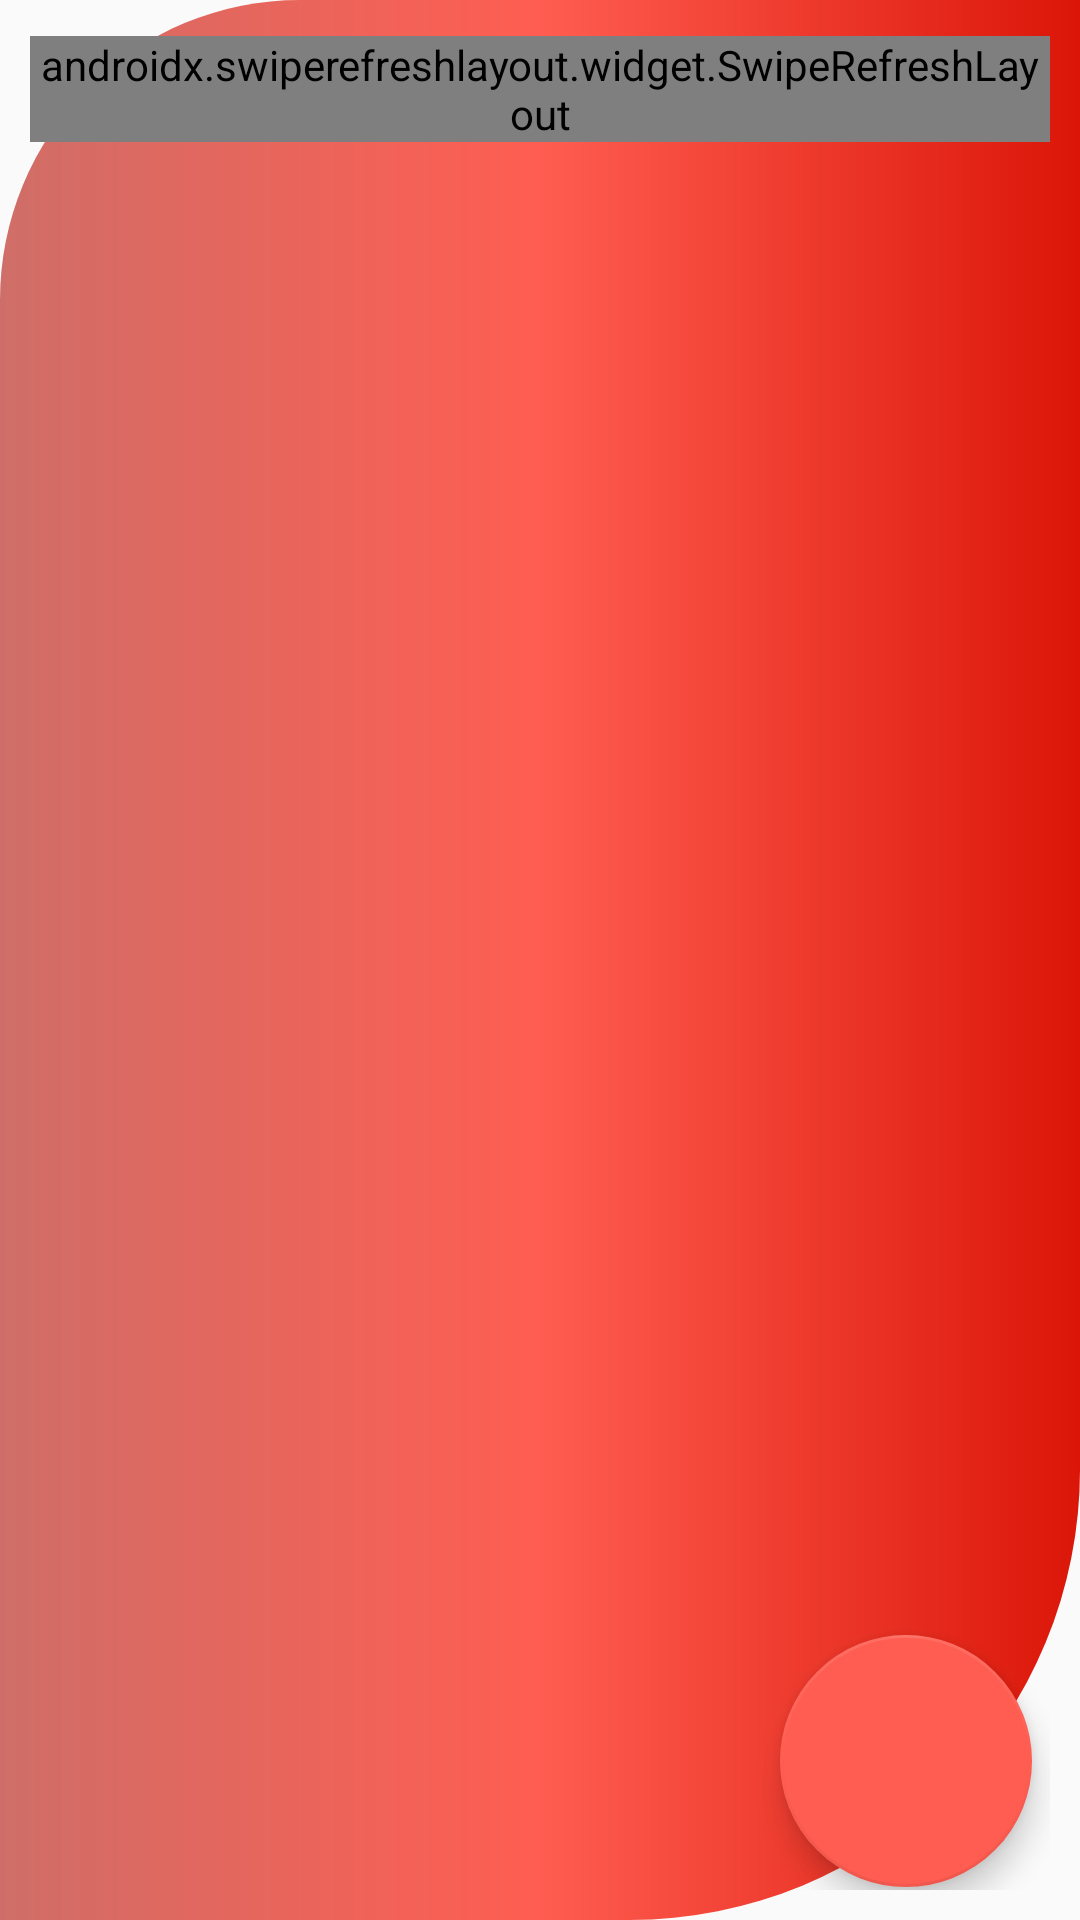

Layout XML and referenced resources for this Android screen:
<!-- AndroidManifest.xml: application theme AppTheme -->
<!-- res/layout/activity_produit.xml -->
<?xml version="1.0" encoding="utf-8"?>
<androidx.coordinatorlayout.widget.CoordinatorLayout
    xmlns:android="http://schemas.android.com/apk/res/android"
    xmlns:app="http://schemas.android.com/apk/res-auto"
    xmlns:tools="http://schemas.android.com/tools"
    android:layout_width="match_parent"
    android:layout_height="match_parent"
    tools:context=".Livraison.Activitiesproduct.ProduitActivity"
    android:background="@drawable/backgroundproduct">
    />

    <androidx.swiperefreshlayout.widget.SwipeRefreshLayout
        android:id="@+id/swipe_refresh_layout"
        android:layout_width="match_parent"
        android:layout_height="wrap_content">

        <androidx.recyclerview.widget.RecyclerView
        android:layout_width="match_parent"
        android:layout_height="match_parent"
        android:layout_margin="12dp"
        android:id="@+id/recyclerProduct"></androidx.recyclerview.widget.RecyclerView>
    </androidx.swiperefreshlayout.widget.SwipeRefreshLayout>

    <com.google.android.material.floatingactionbutton.FloatingActionButton
        android:id="@+id/addnewproduct"
        android:layout_width="wrap_content"
        android:layout_height="wrap_content"
        android:layout_alignParentEnd="true"
        android:layout_alignParentRight="true"
        android:layout_alignParentBottom="true"
        android:layout_gravity="bottom|end"
        android:layout_marginTop="30dp"
        android:layout_marginRight="20dp"
        android:layout_marginBottom="15dp"
        android:elevation="4dp"
        android:scaleX="1.5"
        android:scaleY="1.5"
        android:src="@drawable/ic_add_black_24dp"
        app:backgroundTint="@color/l" />
</androidx.coordinatorlayout.widget.CoordinatorLayout>
<!-- resources referenced by this layout -->
<resources>
  <color name="l">#ff5d51</color>
  <!-- drawable backgroundproduct (drawable) -->
  <?xml version="1.0" encoding="utf-8"?>
  <shape xmlns:android="http://schemas.android.com/apk/res/android"
      android:shape="rectangle">
      <gradient android:startColor="@color/k"
          android:centerColor="@color/l"
          android:endColor="@color/r"
          android:type="linear"
          />
      <corners
          android:bottomRightRadius="150dp"
          android:bottomLeftRadius="0dp"
          android:topLeftRadius="100dp"
  
          />
  
      <padding
          android:bottom="10dp"
          android:left="10dp"
          android:right="10dp"
          android:top="12dp"
          />
      <size
          android:width="10dp"
          android:height="5dp"
          />
  </shape>
  <style name="AppTheme" parent="Theme.AppCompat.Light.DarkActionBar">
          
          <item name="colorPrimary">@color/colorPrimary</item>
          <item name="colorPrimaryDark">@color/colorPrimaryDark</item>
          <item name="colorAccent">@color/colorAccent</item>
      </style>
  <color name="k">#cf6e68</color>
  <color name="r">#db1608</color>
  <color name="colorPrimary">#EA0808</color>
  <color name="colorPrimaryDark">#F93A3A</color>
  <color name="colorAccent">#D81B60</color>
</resources>
